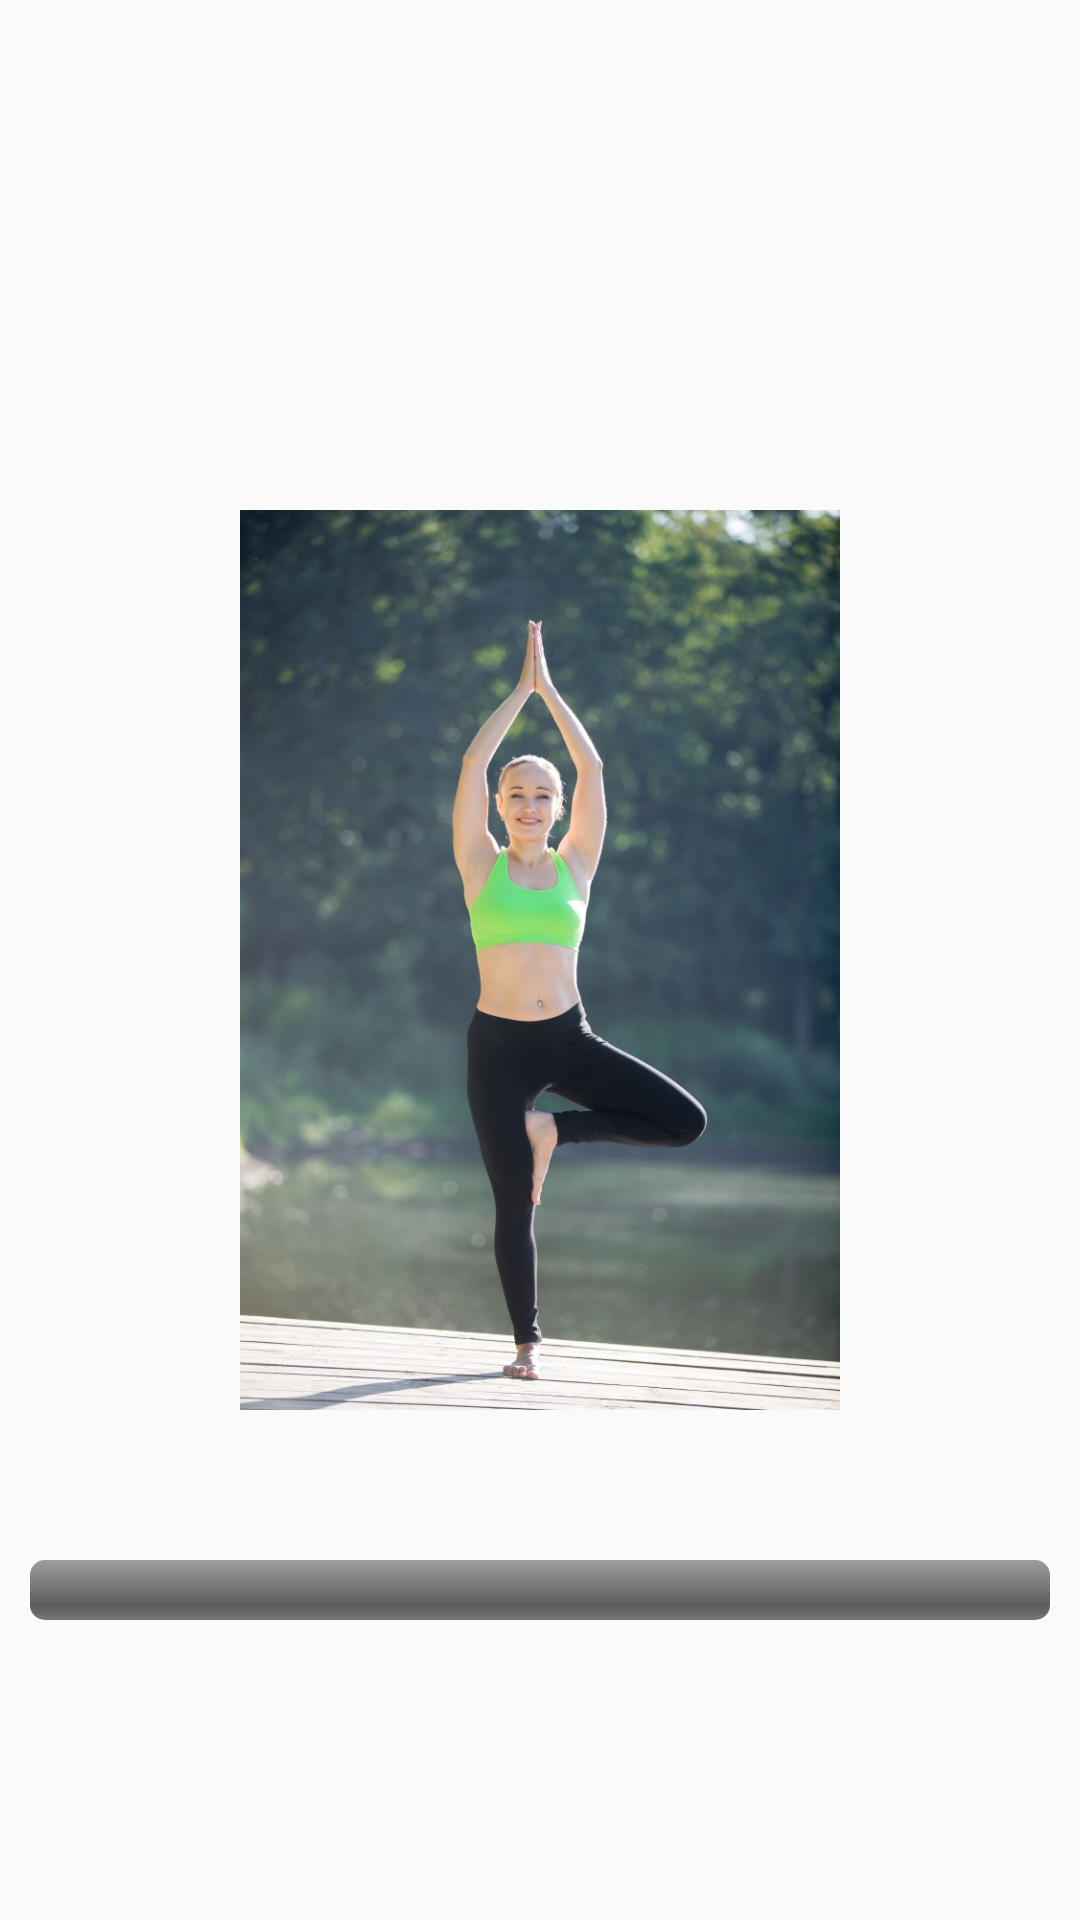

Layout XML and referenced resources for this Android screen:
<!-- AndroidManifest.xml: application theme AppTheme -->
<!-- res/layout/activity_image_result.xml -->
<?xml version="1.0" encoding="utf-8"?>
<RelativeLayout xmlns:android="http://schemas.android.com/apk/res/android"
    xmlns:app="http://schemas.android.com/apk/res-auto"
    xmlns:tools="http://schemas.android.com/tools"
    android:layout_width="match_parent"
    android:layout_height="match_parent"
    tools:context=".ImageResultActivity">
    <ImageView
        android:id="@+id/iv_"
        android:layout_width="200dp"
        android:layout_height="300dp"
        android:src="@drawable/vrikshasana"
        android:layout_centerInParent="true"/>
    <ProgressBar
        android:id="@+id/progressbar"
        style="@android:style/Widget.ProgressBar.Horizontal"
        android:max="100"
        android:progress="0"
        android:layout_width="match_parent"
        android:layout_height="wrap_content"
        android:layout_marginStart="10dp"
        android:layout_marginEnd="10dp"
        android:layout_marginTop="10dp"
        android:layout_centerHorizontal="true"
        android:layout_alignParentBottom="true"
        android:layout_marginBottom="100dp"
        />
    <de.hdodenhof.circleimageview.CircleImageView
        android:id="@+id/bt_add_img"
        android:layout_width="50dp"
        android:layout_height="50dp"
        android:src="@drawable/ic_add"
        android:layout_alignParentBottom="true"
        android:layout_centerInParent="true"
        android:layout_margin="20dp"
        android:visibility="invisible"/>

    <de.hdodenhof.circleimageview.CircleImageView
        android:id="@+id/iv_main_act"
        android:layout_width="50dp"
        android:layout_height="50dp"
        android:src="@drawable/ic_next"
        android:layout_alignParentBottom="true"
        android:layout_alignParentEnd="true"
        android:layout_margin="20dp"
        android:visibility="invisible"
        />
</RelativeLayout>
<!-- resources referenced by this layout -->
<resources>
  <!-- drawable ic_add (drawable) -->
  <vector android:height="24dp" android:viewportHeight="50"
      android:viewportWidth="50" android:width="24dp" xmlns:android="http://schemas.android.com/apk/res/android">
      <path android:fillColor="#43B05C" android:pathData="M25,25m-25,0a25,25 0,1 1,50 0a25,25 0,1 1,-50 0"/>
      <path android:fillColor="#00000000" android:pathData="M25,13L25,38"
          android:strokeColor="#FFFFFF" android:strokeLineCap="round"
          android:strokeLineJoin="round" android:strokeWidth="2"/>
      <path android:fillColor="#00000000"
          android:pathData="M37.5,25L12.5,25"
          android:strokeColor="#FFFFFF" android:strokeLineCap="round"
          android:strokeLineJoin="round" android:strokeWidth="2"/>
  </vector>
  <!-- drawable ic_next (drawable) -->
  <vector android:height="24dp" android:viewportHeight="487.622"
      android:viewportWidth="487.622" android:width="24dp" xmlns:android="http://schemas.android.com/apk/res/android">
      <path android:fillColor="#CF6F55" android:pathData="M243.811,243.811m-243.811,0a243.811,243.811 0,1 1,487.622 0a243.811,243.811 0,1 1,-487.622 0"/>
      <path android:fillColor="#C06046" android:pathData="M474.493,322.913L266.177,119.529l47.899,112.655l-142.125,11.627l-73.902,22.922l214.685,210.992C388.538,455.423 448.993,397.29 474.493,322.913z"/>
      <path android:fillColor="#FFFFFF" android:pathData="M389.573,243.8l-123.396,-124.271l-32.431,32.431l69.471,68.908l-205.168,0l0,45.865l205.19,0l-69.493,68.929l32.431,32.431z"/>
  </vector>
  <!-- drawable vrikshasana: jpg bitmap (drawable-xxhdpi, 78892 bytes) -->
  <style name="AppTheme" parent="Theme.AppCompat.DayNight.NoActionBar">
          <item name="colorPrimary">@color/primary</item>
          <item name="colorPrimaryDark">@color/primary_dark</item>
          <item name="colorAccent">@color/accent</item>
          <item name="android:textColorPrimary">@color/icons</item>
          <item name="android:itemTextAppearance">@style/TextAppearance</item>
      </style>
  <color name="primary">#8BC34A</color>
  <color name="primary_dark">#558B2F</color>
  <color name="accent">#009688</color>
  <color name="icons">#000000</color>
  <style name="TextAppearance">
          <item name="android:textColor">@color/secondary_text</item>
      </style>
  <color name="secondary_text">#727272</color>
</resources>
